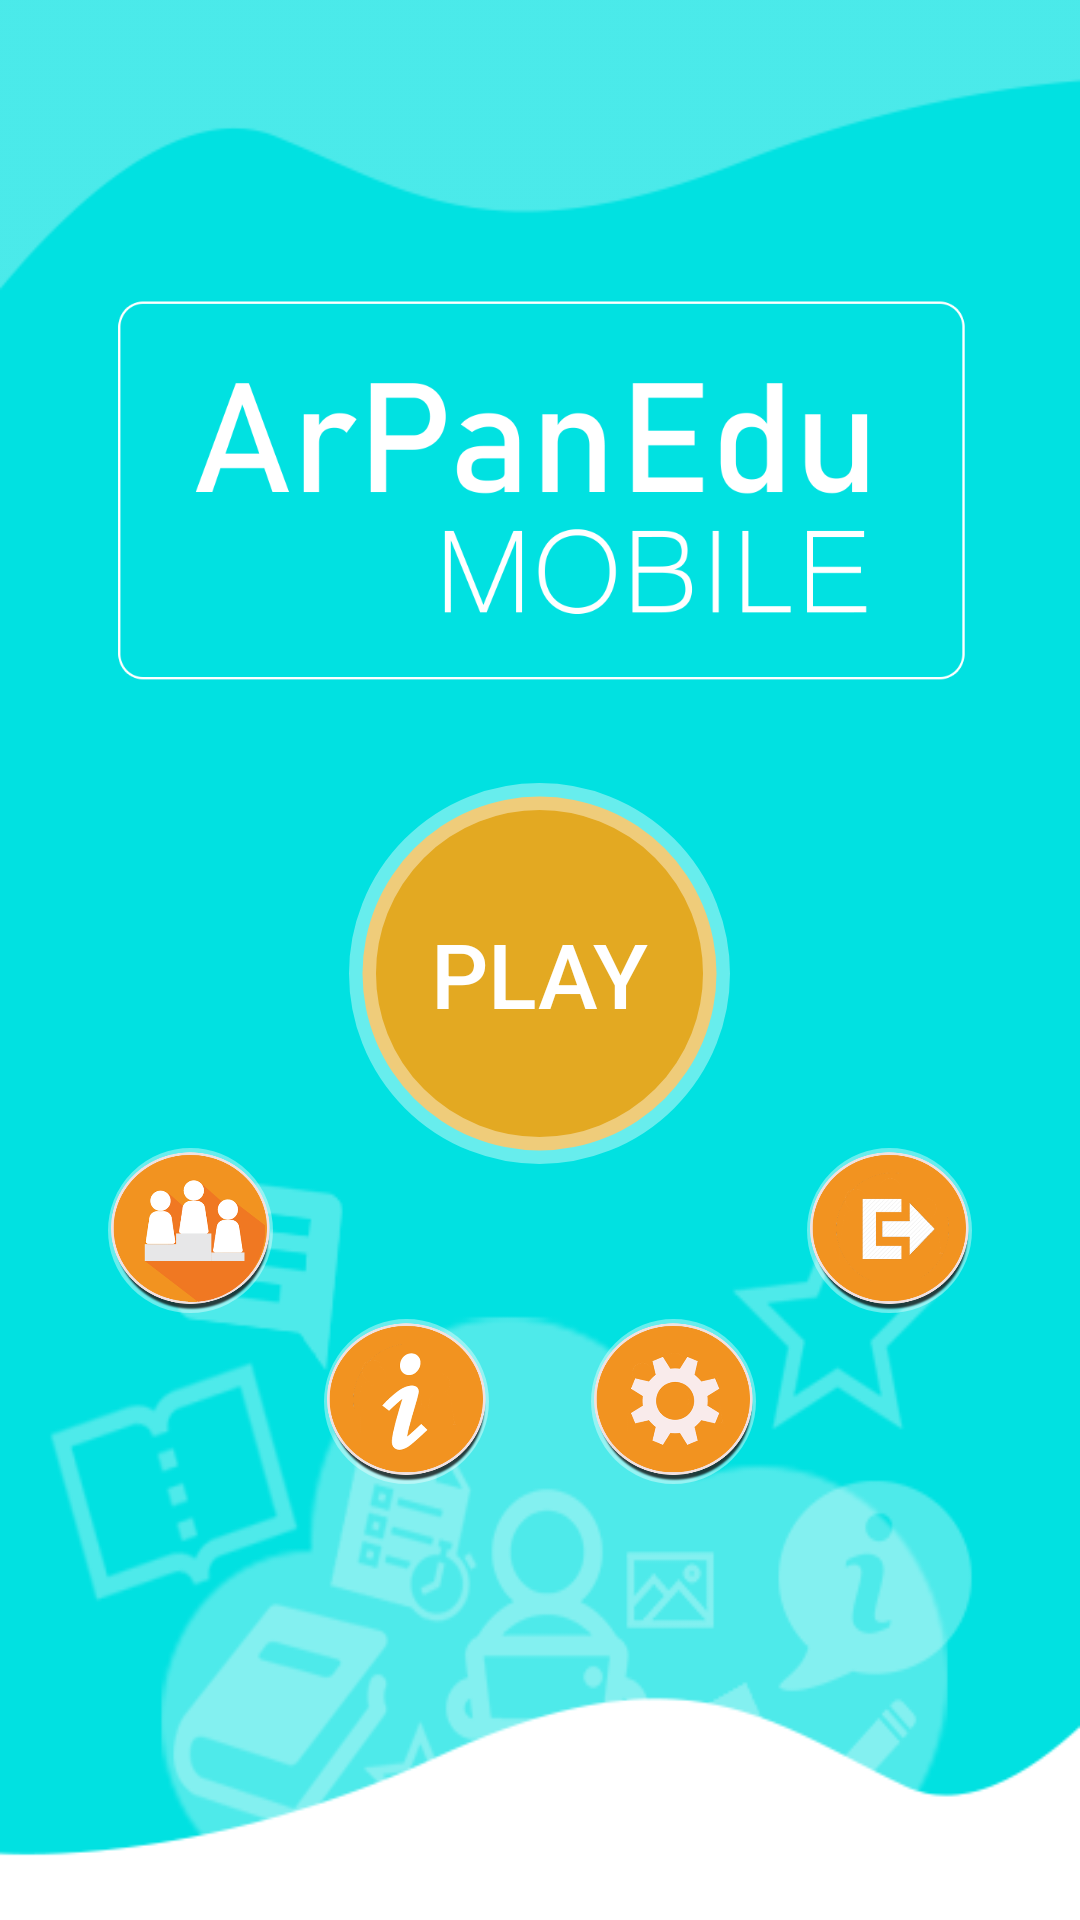

Android layout source for this screen:
<!-- AndroidManifest.xml: application theme AppTheme -->
<!-- res/layout/activity_main.xml -->
<?xml version="1.0" encoding="utf-8"?>
<android.support.constraint.ConstraintLayout
xmlns:android="http://schemas.android.com/apk/res/android"
xmlns:tools="http://schemas.android.com/tools"
xmlns:app="http://schemas.android.com/apk/res-auto"
android:layout_width="match_parent"
android:layout_height="match_parent"
    android:background="@drawable/mainsd"
    tools:context=".MainActivity">

    <android.support.constraint.ConstraintLayout
        android:layout_width="match_parent"
        android:layout_height="match_parent"
        android:background="@drawable/bgimage"
        tools:ignore="MissingConstraints"
        tools:layout_editor_absoluteX="0dp"
        tools:layout_editor_absoluteY="0dp">

    </android.support.constraint.ConstraintLayout>


    <ImageView
        android:id="@+id/imageView2"
        android:layout_width="351dp"
        android:layout_height="177dp"
        android:layout_marginStart="8dp"
        android:layout_marginTop="76dp"
        android:layout_marginEnd="8dp"
        app:layout_constraintEnd_toEndOf="parent"
        app:layout_constraintHorizontal_bias="0.529"
        app:layout_constraintStart_toStartOf="parent"
        app:layout_constraintTop_toTopOf="parent"
        app:srcCompat="@drawable/logo" />

    <Button
        android:id="@+id/btnPlay"
        android:layout_width="127dp"
        android:layout_height="127dp"
        android:layout_marginTop="8dp"
        android:layout_marginBottom="8dp"
        android:background="@drawable/button_play"
        android:text="PLAY"
        android:textColor="@color/white"
        android:textSize="30sp"
        app:layout_constraintBottom_toBottomOf="parent"
        app:layout_constraintEnd_toEndOf="@+id/imageView2"
        app:layout_constraintStart_toStartOf="@+id/imageView2"
        app:layout_constraintTop_toBottomOf="@+id/imageView2"
        app:layout_constraintVertical_bias="0.0" />

    <ImageView
        android:id="@+id/btnLeaderBoard"
        android:layout_width="55dp"
        android:layout_height="55dp"
        android:layout_marginStart="36dp"
        android:layout_marginBottom="8dp"
        android:background="@drawable/button_play"
        app:layout_constraintBottom_toTopOf="@+id/insturction"
        app:layout_constraintStart_toStartOf="parent"
        app:layout_constraintTop_toBottomOf="@+id/btnPlay"
        app:layout_constraintVertical_bias="0.473"
        app:srcCompat="@drawable/rank" />

    <ImageView
        android:id="@+id/insturction"
        android:layout_width="55dp"
        android:layout_height="55dp"
        android:layout_marginStart="108dp"
        android:layout_marginTop="44dp"
        android:layout_marginBottom="8dp"
        android:background="@drawable/button_play"
        app:layout_constraintBottom_toBottomOf="parent"
        app:layout_constraintStart_toStartOf="parent"
        app:layout_constraintTop_toBottomOf="@+id/btnPlay"
        app:layout_constraintVertical_bias="0.053"
        app:srcCompat="@drawable/instruction" />

    <ImageView
        android:id="@+id/btnExit"
        android:layout_width="55dp"
        android:layout_height="55dp"
        android:layout_marginEnd="36dp"
        android:layout_marginBottom="8dp"
        android:background="@drawable/button_play"
        app:layout_constraintBottom_toTopOf="@+id/btnSetting"
        app:layout_constraintEnd_toEndOf="parent"
        app:layout_constraintTop_toBottomOf="@+id/btnPlay"
        app:layout_constraintVertical_bias="0.473"
        app:srcCompat="@drawable/singout" />

    <ImageView
        android:id="@+id/btnSetting"
        android:layout_width="55dp"
        android:layout_height="55dp"
        android:layout_marginTop="44dp"
        android:layout_marginEnd="108dp"
        android:layout_marginBottom="8dp"
        android:background="@drawable/button_play"
        app:layout_constraintBottom_toBottomOf="parent"
        app:layout_constraintEnd_toEndOf="parent"
        app:layout_constraintTop_toBottomOf="@+id/btnPlay"
        app:layout_constraintVertical_bias="0.053"
        app:srcCompat="@drawable/setting" />


</android.support.constraint.ConstraintLayout>
<!-- resources referenced by this layout -->
<resources>
  <color name="white">#ffffff</color>
  <!-- drawable bgimage: png bitmap (drawable, 6362 bytes) -->
  <!-- drawable button_play (drawable) -->
  <?xml version="1.0" encoding="utf-8"?>
  <shape
      xmlns:android="http://schemas.android.com/apk/res/android"
      android:shape="oval">
  
      <solid android:color="@color/enter_user"/>
      <stroke android:color="#66ffffff"
          android:width="9dp"/>
      <size android:height="55dp" android:width="55dp"/>
  
  </shape>
  <!-- drawable instruction: png bitmap (drawable, 30223 bytes) -->
  <!-- drawable logo: png bitmap (drawable, 22558 bytes) -->
  <!-- drawable mainsd: png bitmap (drawable, 30531 bytes) -->
  <!-- drawable rank: png bitmap (drawable, 31867 bytes) -->
  <!-- drawable setting: png bitmap (drawable, 35615 bytes) -->
  <!-- drawable singout: png bitmap (drawable, 33230 bytes) -->
  <style name="AppTheme" parent="@style/Theme.AppCompat.Light.NoActionBar">
          
          <item name="colorPrimary">@color/colorPrimary</item>
          <item name="colorPrimaryDark">@color/colorPrimaryDark</item>
          <item name="colorAccent">@color/colorAccent</item>
      </style>
  <color name="enter_user">#e3a922</color>
  <color name="colorPrimary">#01E1E1</color>
  <color name="colorPrimaryDark">#00AEAE</color>
  <color name="colorAccent">#01E1E1</color>
</resources>
